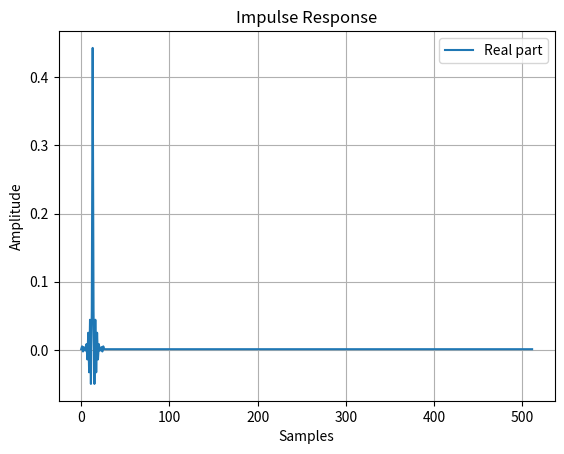
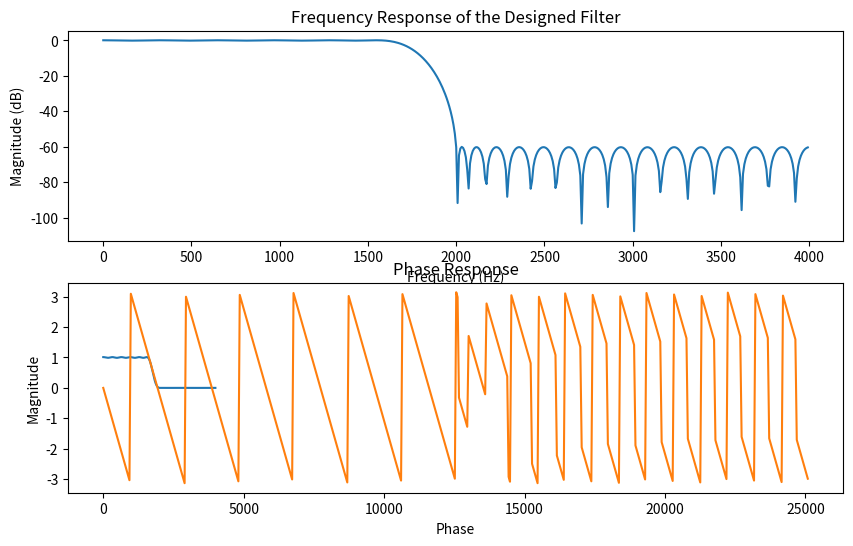

Python code for these plots, in order:
import numpy as np
import matplotlib.pyplot as plt
from scipy.signal import remez, freqz 

fe = 8000
f = [0, 1600, 2000, fe / 2]
m = [1, 0]
w = [1, 12]

b = remez(53, f, m, weight=w, fs=fe) 
w, h = freqz(b, 1, 512, fs=fe)

impulse_response = np.fft.ifft(h)
phase_response = np.angle(h)
plt.plot(np.real(impulse_response), label='Real part')
plt.title("Impulse Response")
plt.xlabel("Samples")
plt.ylabel("Amplitude")
plt.grid() 
plt.legend()
plt.show()

plt.figure(figsize=(10, 6)) 
plt.subplot(2, 1, 1) 

plt.plot(w, 20 * np.log10(abs(h)), label="Magnitude Response (dB)")
plt.xlabel('Frequency (Hz)') 
plt.ylabel('Magnitude (dB)')
plt.title('Frequency Response of the Designed Filter')
plt.subplot(2, 1, 2) 
plt.plot(w, abs(h), label="Magnitude Response (dB)")
plt.xlabel('Frequency (Hz)') 
plt.ylabel('Magnitude') 
plt.grid() 
plt.show()

# Subplot for the phase response
plt.plot(w * 2*np.pi, phase_response, label="Phase Response (dB)")
plt.title("Phase Response")
plt.xlabel("Phase")
plt.ylabel("Magnitude")
plt.grid()
plt.show()
